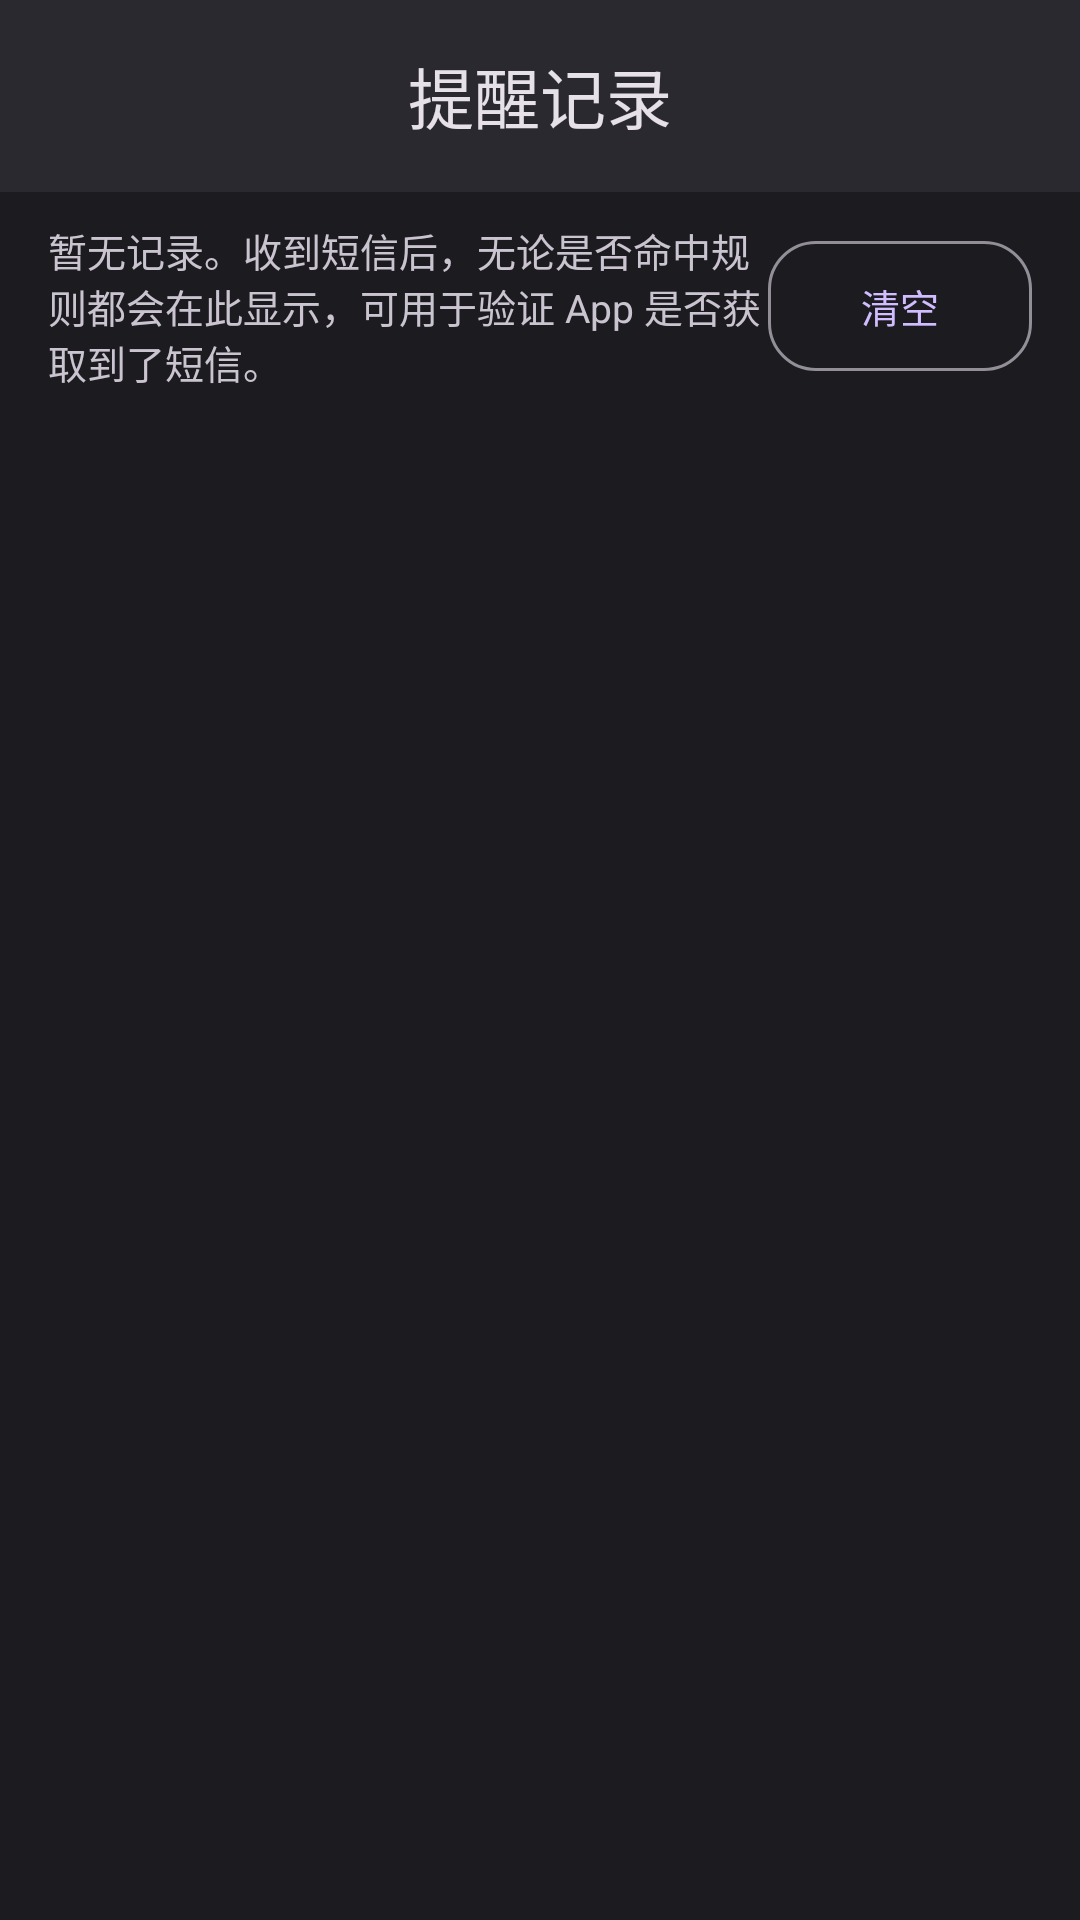

Layout XML and referenced resources for this Android screen:
<!-- AndroidManifest.xml: application theme Theme.SmsAlert -->
<!-- res/layout/activity_log.xml -->
<?xml version="1.0" encoding="utf-8"?>
<LinearLayout xmlns:android="http://schemas.android.com/apk/res/android"
    xmlns:app="http://schemas.android.com/apk/res-auto"
    android:layout_width="match_parent"
    android:layout_height="match_parent"
    android:orientation="vertical"
    android:background="?android:attr/colorBackground">

    <com.google.android.material.appbar.MaterialToolbar
        android:id="@+id/toolbar"
        android:layout_width="match_parent"
        android:layout_height="?attr/actionBarSize"
        android:background="?attr/colorSurface"
        app:title="@string/btn_log"
        app:titleCentered="true" />

    <LinearLayout
        android:layout_width="match_parent"
        android:layout_height="wrap_content"
        android:orientation="horizontal"
        android:paddingHorizontal="16dp"
        android:paddingVertical="10dp"
        android:gravity="center_vertical">

        <TextView
            android:id="@+id/tvCount"
            android:layout_width="0dp"
            android:layout_height="wrap_content"
            android:layout_weight="1"
            android:text="@string/log_empty"
            android:textSize="13sp"
            android:textColor="?attr/colorOnSurfaceVariant" />

        <com.google.android.material.button.MaterialButton
            android:id="@+id/btnClear"
            style="@style/Widget.SmsAlert.Button.Outlined"
            android:layout_width="wrap_content"
            android:layout_height="wrap_content"
            android:text="@string/log_clear"
            android:textSize="13sp" />
    </LinearLayout>

    <androidx.recyclerview.widget.RecyclerView
        android:id="@+id/listLog"
        android:layout_width="match_parent"
        android:layout_height="0dp"
        android:layout_weight="1"
        android:clipToPadding="false"
        android:padding="12dp" />

    <TextView
        android:id="@+id/tvEmpty"
        android:layout_width="match_parent"
        android:layout_height="0dp"
        android:layout_weight="1"
        android:gravity="center"
        android:text="@string/log_empty"
        android:textSize="15sp"
        android:textColor="?attr/colorOnSurfaceVariant"
        android:visibility="gone" />

</LinearLayout>
<!-- resources referenced by this layout -->
<resources>
  <string name="btn_log">提醒记录</string>
  <string name="log_clear">清空</string>
  <string name="log_empty">暂无记录。收到短信后，无论是否命中规则都会在此显示，可用于验证 App 是否获取到了短信。</string>
  <style name="Widget.SmsAlert.Button.Outlined" parent="Widget.Material3.Button.OutlinedButton">
          <item name="cornerRadius">16dp</item>
          <item name="android:textSize">14sp</item>
          <item name="android:paddingTop">12dp</item>
          <item name="android:paddingBottom">12dp</item>
      </style>
  <style name="Theme.SmsAlert" parent="Theme.Material3.Dark.NoActionBar">
          
          <item name="colorPrimary">@color/primary</item>
          <item name="colorOnPrimary">@color/on_primary</item>
          <item name="colorPrimaryContainer">@color/primary_container</item>
          <item name="colorOnPrimaryContainer">@color/on_primary_container</item>
  
          
          <item name="colorSecondary">@color/accent</item>
          <item name="colorOnSecondary">@color/on_accent</item>
  
          
          <item name="android:colorBackground">@color/background</item>
          <item name="colorSurface">@color/surface</item>
          <item name="colorSurfaceVariant">@color/surface_variant</item>
          <item name="colorOnSurface">@color/on_surface</item>
          <item name="colorOnSurfaceVariant">@color/on_surface_variant</item>
  
          
          <item name="colorError">@color/error</item>
          <item name="colorOnErrorContainer">@color/on_error_container</item>
  
          
          <item name="colorOutline">@color/outline</item>
  
          
          <item name="android:statusBarColor">@color/background</item>
          <item name="android:navigationBarColor">@color/background</item>
          <item name="android:windowLightStatusBar">false</item>
  
          
          <item name="materialButtonStyle">@style/Widget.SmsAlert.Button</item>
          <item name="materialButtonOutlinedStyle">@style/Widget.SmsAlert.Button.Outlined</item>
      </style>
  <color name="primary">#D0BCFF</color>
  <color name="on_primary">#381E72</color>
  <color name="primary_container">#4F378B</color>
  <color name="on_primary_container">#EADDFF</color>
  <color name="accent">#03DAC6</color>
  <color name="on_accent">#003735</color>
  <color name="background">#1C1B1F</color>
  <color name="surface">#2B2930</color>
  <color name="surface_variant">#49454F</color>
  <color name="on_surface">#E6E1E5</color>
  <color name="on_surface_variant">#CAC4D0</color>
  <color name="error">#F87171</color>
  <color name="on_error_container">#FFDAD6</color>
  <color name="outline">#938F99</color>
  <style name="Widget.SmsAlert.Button" parent="Widget.Material3.Button">
          <item name="cornerRadius">16dp</item>
          <item name="android:textSize">15sp</item>
          <item name="android:paddingTop">14dp</item>
          <item name="android:paddingBottom">14dp</item>
      </style>
</resources>
